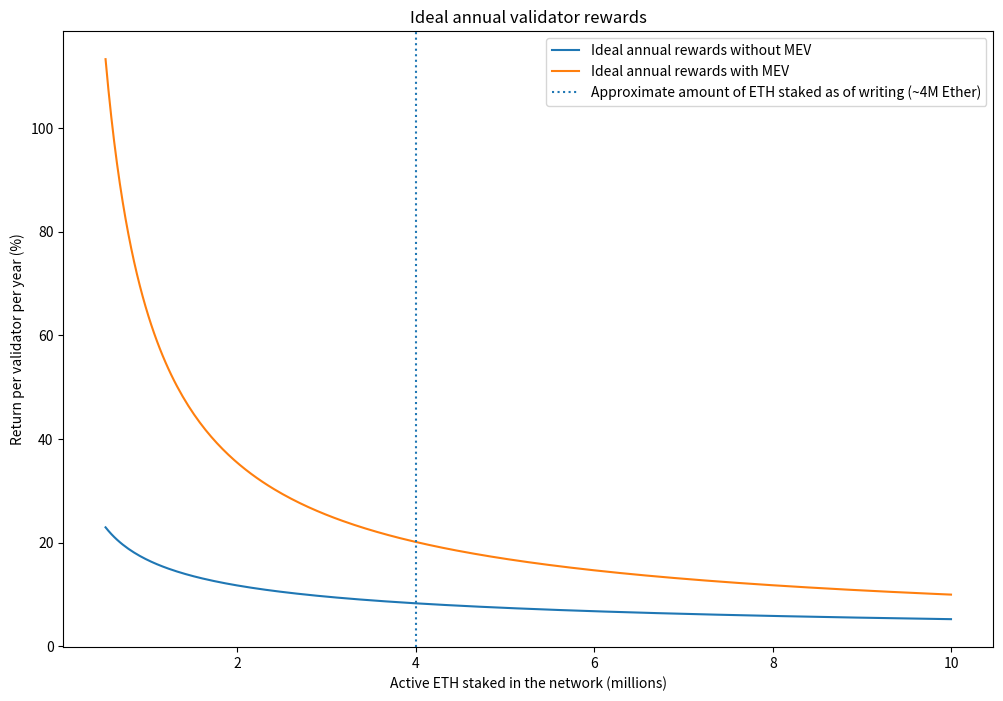
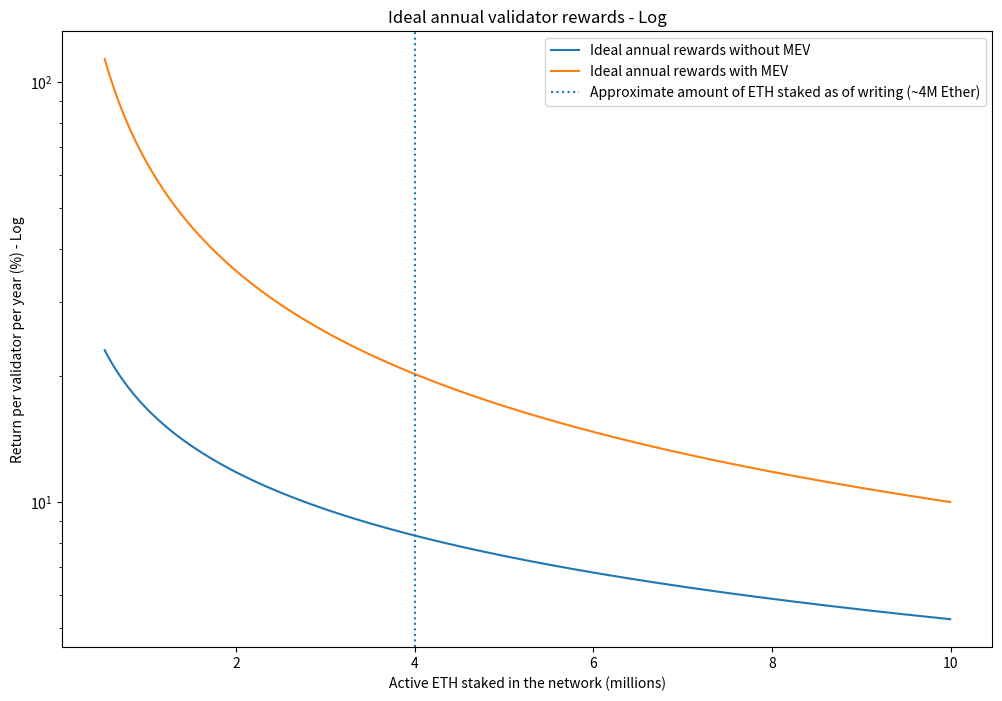
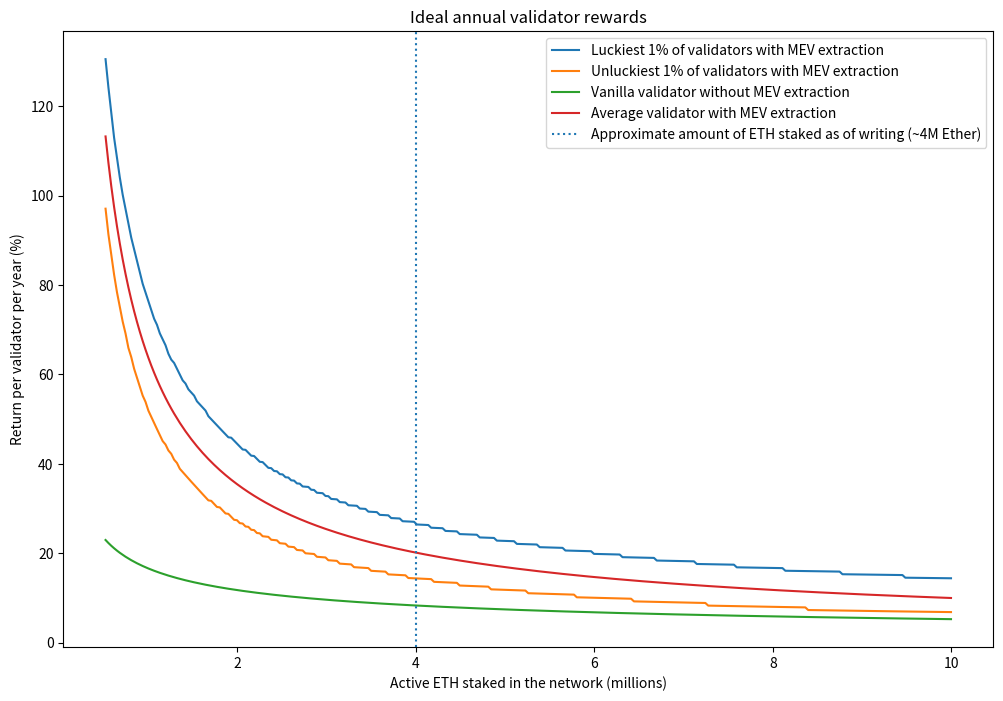
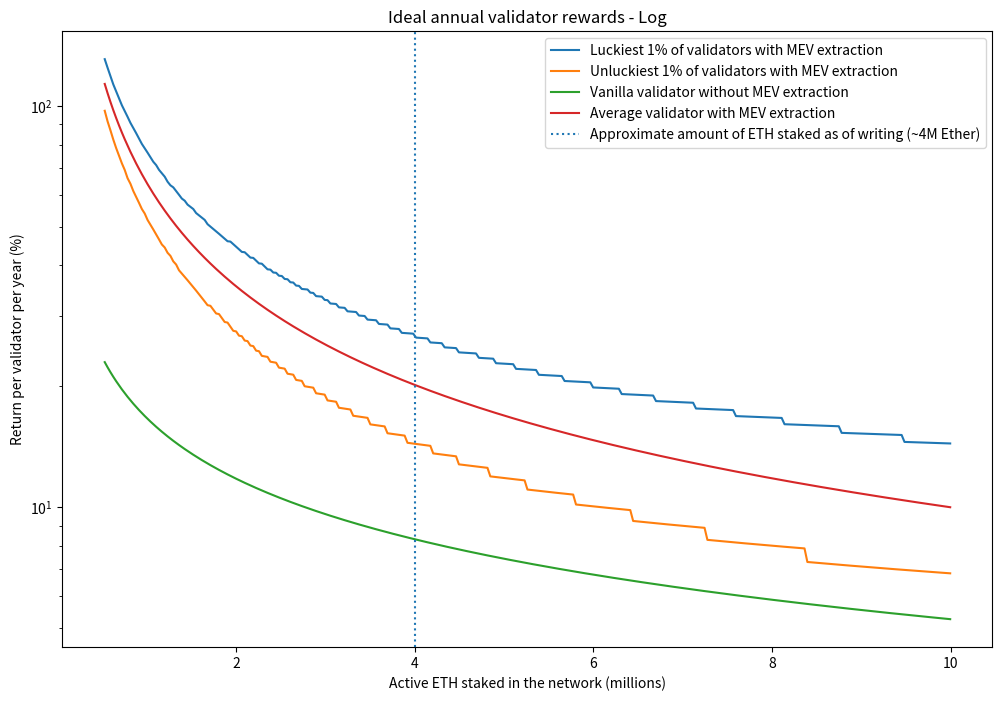
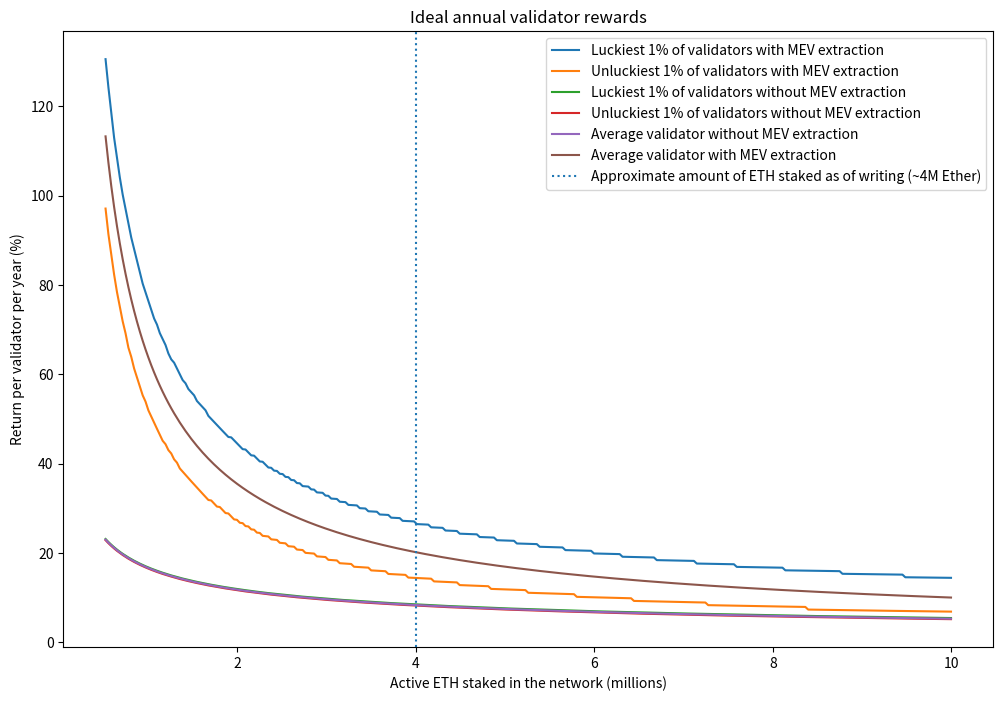
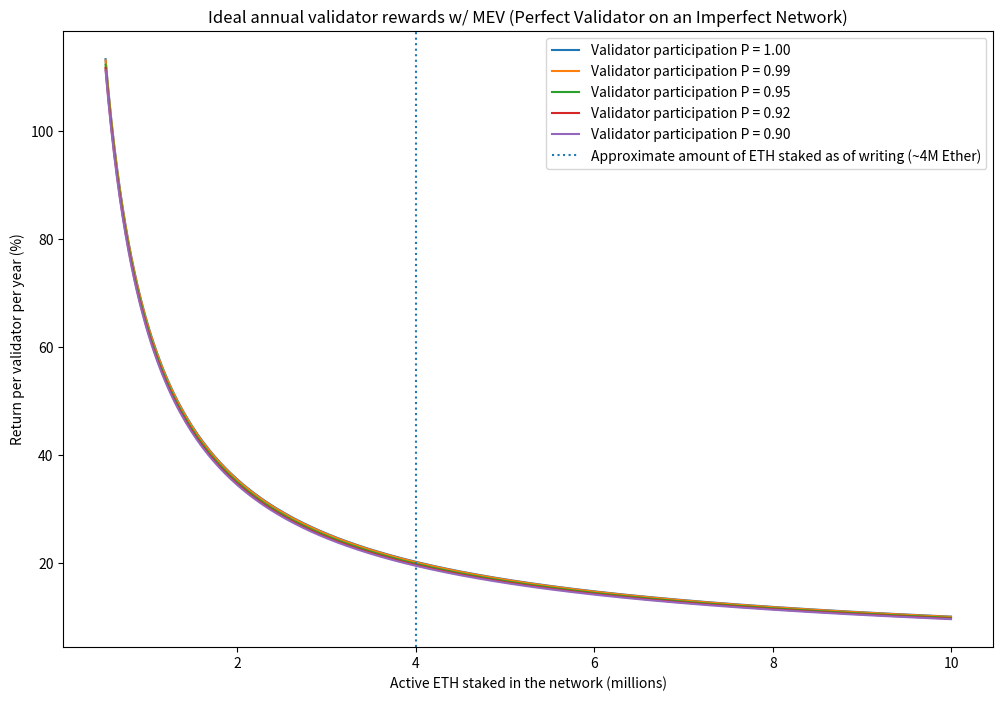
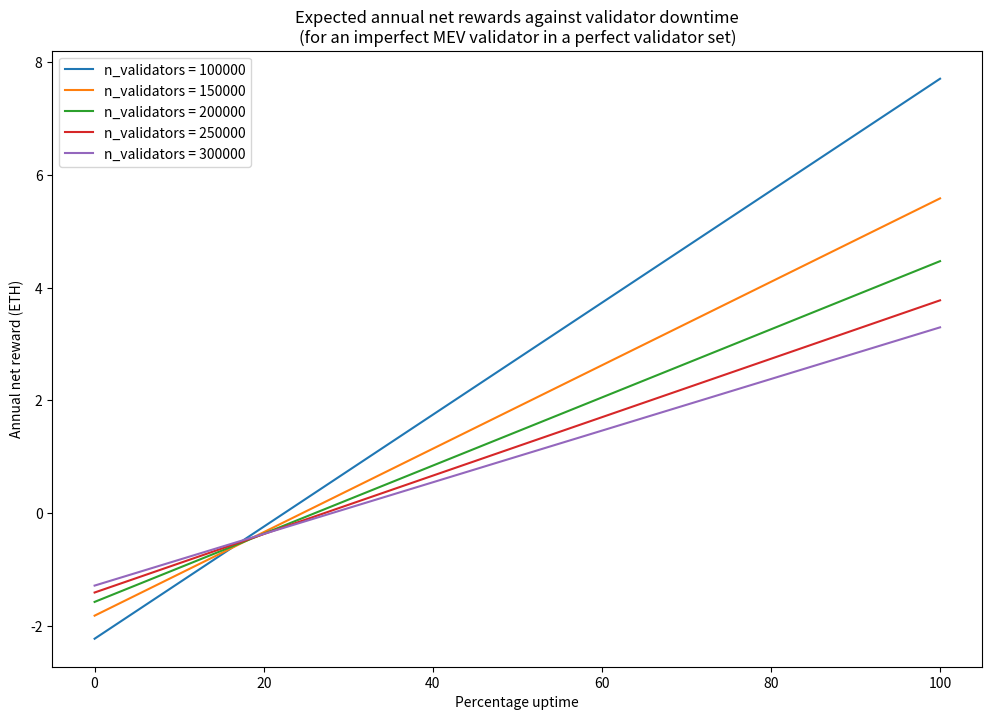

Python code for these plots, in order:
#!/usr/bin/env python
# coding: utf-8

# In[13]:


import math
import matplotlib.pyplot as plt
import pandas as pd
from scipy.stats import binom

EPOCHS_PER_YEAR = 82180
SECONDS_PER_YEAR = 31556952

# define annualised base reward (measured in ETH) for n validators
# assuming all validators have an effective balance of 32 ETH
def annualised_base_reward(n):
    return EPOCHS_PER_YEAR * 512 / math.sqrt(n * 32e9)

# define estimated mean # of blocks proposed per validator per year
# n is the number of active network validators - the average case of pmf
def average_blocks_proposed_per_year(no_of_validators): # mean
    return SECONDS_PER_YEAR / (12 * no_of_validators) # 12 seconds = 1 slot

# Accounting for probability of producing a block
def unluckiest_one_percent_blocks_proposed(no_of_validators):
    return binom.ppf([0.01],31556952/12,1/no_of_validators)

def luckiest_one_percent_blocks_proposed(no_of_validators):
    return binom.ppf([0.99],31556952/12,1/no_of_validators)

avg_mev_reward_per_block = 0.18 # inferring from flashbots activity
lower_bound_for_active_staked_eth = 524288 # required for ETH2 to start
upper_bound_for_active_staked_eth = 10e6 # 10M


# In[68]:


# Yearly, blocks proposed by unluckiest 1%, median, and luckiest 1% of validators. 
n_validators = [524288 // 32, 50000, 100000, 120000, 150000, 200000, 250000, 300000, 10000000 // 32]
staked = [32 * n for n in n_validators] # ETH actively staked in the network

data = {
    'n_validators': n_validators,
    'total_staked (ETH)': staked,
    'no_of_blocks_proposed_by_unluckiest_1%': [(binom.ppf(0.01,31556952/12, 1/n)) for n in n_validators],
    'no_of_blocks_proposed_by_median':[(binom.ppf(0.5,31556952/12, 1/n)) for n in n_validators],
    'no_of_blocks_proposed_by_luckiest_1%': [(binom.ppf(0.99,31556952/12, 1/n)) for n in n_validators]
}

df = pd.DataFrame(data)

pd.options.display.float_format = '{:,.2f}'.format
df.set_index('n_validators')


# In[56]:


# tabulate returns for various amounts of validators with and without MEV
# setup an array of various # of possible active validators
n_validators = [524288 // 32, 50000, 100000, 120000, 150000, 200000, 250000, 300000, 10000000 // 32]
staked = [32 * n for n in n_validators] # ETH actively staked in the network
ideal_reward = [4 * annualised_base_reward(n) for n in n_validators]
ideal_reward_with_mev = [(4 * annualised_base_reward(n) +  (avg_mev_reward_per_block * average_blocks_proposed_per_year(n))) for n in n_validators]
annual_yield = [100 * r / 32 for r in ideal_reward]
annual_yield_with_mev = [100 * r / 32 for r in ideal_reward_with_mev]
delta = []
for i in range(len(annual_yield)):
    delta.append(annual_yield_with_mev[i] - annual_yield[i])
data = {
    'n_validators': n_validators,
    'total_staked (ETH)': staked,
    'annual_reward (ETH)': ideal_reward,
    'annual_reward_with_mev (ETH)':ideal_reward_with_mev,
    'annual_yield (%)': annual_yield,
    'annual_yield_with_mev (%)': annual_yield_with_mev,
    'delta (%)': delta
}

df = pd.DataFrame(data)

pd.options.display.float_format = '{:,.2f}'.format
df.set_index('n_validators')


# In[60]:


# Ideal, with and without MEV

n_validators = [n for n in range(lower_bound_for_active_staked_eth//32,int(upper_bound_for_active_staked_eth)//32,1000)] # get no of validators for the range 0.5M to 10M staked ETH, 3200 at a time
ideal_reward = [(4 * annualised_base_reward(n)) for n in n_validators]
ideal_reward_with_mev = [(4 * annualised_base_reward(n) +  avg_mev_reward_per_block * average_blocks_proposed_per_year(n)) for n in n_validators]

fig, ax = plt.subplots(figsize=(12, 8))

ax.plot([n * 32e-6 for n in n_validators], [100 * r / 32 for r in ideal_reward], label='Ideal annual rewards without MEV')
ax.plot([n * 32e-6 for n in n_validators], [100 * r / 32 for r in ideal_reward_with_mev], label='Ideal annual rewards with MEV')
plt.axvline(x=4, linestyle="dotted", label="Approximate amount of ETH staked as of writing (~4M Ether)")
ax.set_xlabel('Active ETH staked in the network (millions)')
ax.set_ylabel('Return per validator per year (%)')
ax.set_title('Ideal annual validator rewards')
leg = ax.legend()


# In[52]:


# Ideal, with and without MEV - Log

n_validators = [n for n in range(lower_bound_for_active_staked_eth//32,int(upper_bound_for_active_staked_eth)//32,1000)] # get no of validators for the range 0.5M to 10M staked ETH, 3200 at a time
ideal_reward = [(4 * annualised_base_reward(n)) for n in n_validators]
ideal_reward_with_mev = [(4 * annualised_base_reward(n) +  avg_mev_reward_per_block * average_blocks_proposed_per_year(n)) for n in n_validators]

fig, ax = plt.subplots(figsize=(12, 8))

ax.plot([n * 32e-6 for n in n_validators], [100 * r / 32 for r in ideal_reward], label='Ideal annual rewards without MEV')
ax.plot([n * 32e-6 for n in n_validators], [100 * r / 32 for r in ideal_reward_with_mev], label='Ideal annual rewards with MEV')
plt.axvline(x=4, linestyle="dotted", label="Approximate amount of ETH staked as of writing (~4M Ether)")
ax.set_xlabel('Active ETH staked in the network (millions)')
ax.set_ylabel('Return per validator per year (%) - Log')
ax.set_title('Ideal annual validator rewards - Log')
ax.set_yscale("log")
leg = ax.legend()


# In[113]:


# plot ideal ETH staking return with interpercentile range

n_validators = [n for n in range(lower_bound_for_active_staked_eth//32,int(upper_bound_for_active_staked_eth)//32,1000)] # get no of validators for the range 0.5M to 10M staked ETH, 3200 at a time
full_reward = [(4 * annualised_base_reward(n)) for n in n_validators]
attestation_reward = [0.75 * f for f in full_reward]
inclusion_reward = [0.25 * f for f in full_reward]
p = [1/n for n in n_validators]

# calculate lower and upper quartiles for block proposal opportunities
l_bpo = [int(binom.ppf(0.01,31556952/12, 1/n)) for n in n_validators]
mean_bpo = [float(binom.mean(31556952/12, 1/n)) for n in n_validators]
u_bpo = [int(binom.ppf(0.99,31556952/12, 1/n)) for n in n_validators]


full_reward_with_mev = [(4 * annualised_base_reward(n)+ (avg_mev_reward_per_block * average_blocks_proposed_per_year(n))) for n in n_validators] 

# calculate lower and upper quartiles for ideal reward, based on block proposal opportunties
l_reward, u_reward = [], []
for i in range(len(full_reward)):
    r_att = attestation_reward[i]
    r_inc = inclusion_reward[i]
    l_reward.append(r_att + r_inc * ((7/8) + (1/8) * l_bpo[i] / mean_bpo[i]))
    l_reward[i] = l_reward[i] + (l_bpo[i] * avg_mev_reward_per_block)
    u_reward.append(r_att + r_inc * ((7/8) + (1/8) * u_bpo[i] / mean_bpo[i]))
    u_reward[i] = u_reward[i] + (u_bpo[i] * avg_mev_reward_per_block)


fig, ax = plt.subplots(figsize=(12, 8))

ax.plot([n * 32e-6 for n in n_validators], [100 * r / 32 for r in u_reward] , label='Luckiest 1% of validators with MEV extraction')
ax.plot([n * 32e-6 for n in n_validators], [100 * r / 32 for r in l_reward], label='Unluckiest 1% of validators with MEV extraction')
ax.plot([n * 32e-6 for n in n_validators], [100 * r / 32 for r in full_reward], label='Vanilla validator without MEV extraction')
ax.plot([n * 32e-6 for n in n_validators], [100 * r / 32 for r in full_reward_with_mev], label='Average validator with MEV extraction')
ax.set_xlabel('Active ETH staked in the network (millions)')
ax.set_ylabel('Return per validator per year (%)')
plt.axvline(x=4, linestyle="dotted", label="Approximate amount of ETH staked as of writing (~4M Ether)")
ax.set_title('Ideal annual validator rewards')
leg = ax.legend()


# In[115]:


# plot ideal ETH staking return with interpercentile range - Log

n_validators = [n for n in range(lower_bound_for_active_staked_eth//32,int(upper_bound_for_active_staked_eth)//32,1000)] # get no of validators for the range 0.5M to 10M staked ETH, 3200 at a time
full_reward = [(4 * annualised_base_reward(n)) for n in n_validators]
attestation_reward = [0.75 * f for f in full_reward]
inclusion_reward = [0.25 * f for f in full_reward]
p = [1/n for n in n_validators]

# calculate lower and upper quartiles for block proposal opportunities
l_bpo = [int(binom.ppf(0.01,31556952/12, 1/n)) for n in n_validators]
mean_bpo = [float(binom.mean(31556952/12, 1/n)) for n in n_validators]
u_bpo = [int(binom.ppf(0.99,31556952/12, 1/n)) for n in n_validators]


full_reward_with_mev = [(4 * annualised_base_reward(n)+ (avg_mev_reward_per_block * average_blocks_proposed_per_year(n))) for n in n_validators] 

# calculate lower and upper quartiles for ideal reward, based on block proposal opportunties
l_reward, u_reward = [], []
for i in range(len(full_reward)):
    r_att = attestation_reward[i]
    r_inc = inclusion_reward[i]
    l_reward.append(r_att + r_inc * ((7/8) + (1/8) * l_bpo[i] / mean_bpo[i]))
    l_reward[i] = l_reward[i] + (l_bpo[i] * avg_mev_reward_per_block)
    u_reward.append(r_att + r_inc * ((7/8) + (1/8) * u_bpo[i] / mean_bpo[i]))
    u_reward[i] = u_reward[i] + (u_bpo[i] * avg_mev_reward_per_block)


fig, ax = plt.subplots(figsize=(12, 8))

ax.plot([n * 32e-6 for n in n_validators], [100 * r / 32 for r in u_reward] , label='Luckiest 1% of validators with MEV extraction')
ax.plot([n * 32e-6 for n in n_validators], [100 * r / 32 for r in l_reward], label='Unluckiest 1% of validators with MEV extraction')
ax.plot([n * 32e-6 for n in n_validators], [100 * r / 32 for r in full_reward], label='Vanilla validator without MEV extraction')
ax.plot([n * 32e-6 for n in n_validators], [100 * r / 32 for r in full_reward_with_mev], label='Average validator with MEV extraction')
ax.set_xlabel('Active ETH staked in the network (millions)')
ax.set_ylabel('Return per validator per year (%)')
plt.axvline(x=4, linestyle="dotted", label="Approximate amount of ETH staked as of writing (~4M Ether)")
ax.set_title('Ideal annual validator rewards - Log')
ax.set_yscale("log")
leg = ax.legend()


# In[61]:


# plot ideal ETH staking return with interpercentile range
# TODO: decide if we want to make it log or not (to show distinction on non-MEV returns)
n_validators = [n for n in range(lower_bound_for_active_staked_eth//32,int(upper_bound_for_active_staked_eth)//32,1000)] # get no of validators for the range 0.5M to 10M staked ETH, 3200 at a time
full_reward = [(4 * annualised_base_reward(n)) for n in n_validators]
attestation_reward = [0.75 * f for f in full_reward]
inclusion_reward = [0.25 * f for f in full_reward]
p = [1/n for n in n_validators]

# calculate lower and upper quartiles for block proposal opportunities
l_bpo = [int(binom.ppf(0.01,31556952/12, 1/n)) for n in n_validators]
mean_bpo = [float(binom.mean(31556952/12, 1/n)) for n in n_validators]
u_bpo = [int(binom.ppf(0.99,31556952/12, 1/n)) for n in n_validators]


full_reward_with_mev = [(4 * annualised_base_reward(n)+ (avg_mev_reward_per_block * average_blocks_proposed_per_year(n))) for n in n_validators] 

# calculate lower and upper quartiles for ideal reward, based on block proposal opportunties
l_reward, u_reward = [], [] # With MEV
for i in range(len(full_reward)):
    r_att = attestation_reward[i]
    r_inc = inclusion_reward[i]
    l_reward.append(r_att + r_inc * ((7/8) + (1/8) * l_bpo[i] / mean_bpo[i]))
    l_reward[i] = l_reward[i] + (l_bpo[i] * avg_mev_reward_per_block)
    u_reward.append(r_att + r_inc * ((7/8) + (1/8) * u_bpo[i] / mean_bpo[i]))
    u_reward[i] = u_reward[i] + (u_bpo[i] * avg_mev_reward_per_block)

l_reward_without_mev, u_reward_without_mev = [], []
for i in range(len(full_reward)):
    r_att = attestation_reward[i]
    r_inc = inclusion_reward[i]
    l_reward_without_mev.append(r_att + r_inc * ((7/8) + (1/8) * l_bpo[i] / mean_bpo[i]))
    u_reward_without_mev.append(r_att + r_inc * ((7/8) + (1/8) * u_bpo[i] / mean_bpo[i]))


fig, ax = plt.subplots(figsize=(12, 8))

ax.plot([n * 32e-6 for n in n_validators], [100 * r / 32 for r in u_reward] , label='Luckiest 1% of validators with MEV extraction')
ax.plot([n * 32e-6 for n in n_validators], [100 * r / 32 for r in l_reward], label='Unluckiest 1% of validators with MEV extraction')
ax.plot([n * 32e-6 for n in n_validators], [100 * r / 32 for r in u_reward_without_mev] , label='Luckiest 1% of validators without MEV extraction')
ax.plot([n * 32e-6 for n in n_validators], [100 * r / 32 for r in l_reward_without_mev], label='Unluckiest 1% of validators without MEV extraction')
ax.plot([n * 32e-6 for n in n_validators], [100 * r / 32 for r in full_reward], label='Average validator without MEV extraction')
ax.plot([n * 32e-6 for n in n_validators], [100 * r / 32 for r in full_reward_with_mev], label='Average validator with MEV extraction')
ax.set_xlabel('Active ETH staked in the network (millions)')
ax.set_ylabel('Return per validator per year (%)')
plt.axvline(x=4, linestyle="dotted", label="Approximate amount of ETH staked as of writing (~4M Ether)")
ax.set_title('Ideal annual validator rewards')
#ax.set_yscale("log")
leg = ax.legend();


# In[30]:


# Perfect validator on an Imperfect Network

# plot reward for perfect validator in several participation level contexts
participation_rate = [1,0.99,0.95,0.92,0.90]

n_validators = [n for n in range(lower_bound_for_active_staked_eth//32,int(upper_bound_for_active_staked_eth)//32,1000)]
base_reward = [annualised_base_reward(n) for n in n_validators]

fig, ax = plt.subplots(figsize=(12, 8))

r_100000 = []
for P in participation_rate:
    accuracy_rewards = [P * 3 * r for r in base_reward]
    if P < 1:
        inclusion_reward = [(7/8) * r * P * math.log(P) / (P-1) for r in base_reward]
    else:
        inclusion_reward = [(7/8) * r for r in base_reward]
        
    block_reward = [(1/8) * r * P for r in base_reward]
    total_reward = [accuracy_rewards[i] + inclusion_reward[i] + block_reward[i]
                    for i in range(len(block_reward))]
    total_reward = [total_reward[i] + (avg_mev_reward_per_block * average_blocks_proposed_per_year(n)) for i, n in enumerate(n_validators)]
    ax.plot([n * 32e-6 for n in n_validators], [100 * r / 32 for r in total_reward], label=f'Validator participation P = {P:.2f}')
    r_100000.append(total_reward[50])
    
ax.set_xlabel('Active ETH staked in the network (millions)')
ax.set_ylabel('Return per validator per year (%)')
plt.axvline(x=4, linestyle="dotted", label="Approximate amount of ETH staked as of writing (~4M Ether)")
ax.set_title('Ideal annual validator rewards w/ MEV (Perfect Validator on an Imperfect Network)')
#ax.set_yscale("log")
leg = ax.legend()


# In[62]:


# Imperfect Validator on a Perfect Network

n_validators = [100000, 150000, 200000, 250000, 300000]
uptime = [i / 100 for i in range(101)]

fig, ax = plt.subplots(figsize=(12, 8))
for n in n_validators:
    base_reward = annualised_base_reward(n)
    mev_reward = average_blocks_proposed_per_year(n) * avg_mev_reward_per_block
    net_reward = []
    for u in uptime:
        rewards = 4 * u * base_reward
        penalties = 3 * (1 - u) * base_reward
        mev_reward_adjusted_for_uptime = u * mev_reward
        net_reward.append(rewards - penalties + mev_reward_adjusted_for_uptime)

    ax.plot(range(101), net_reward, label=f'n_validators = {n}')

ax.set_xlabel('Percentage uptime')
ax.set_ylabel('Annual net reward (ETH)')
ax.set_title('Expected annual net rewards against validator downtime\n'
             '(for an imperfect MEV validator in a perfect validator set)')
leg = ax.legend()


# In[67]:


## TODO: Confirm if this is right
## Full model - imperfect validator operating in an imperfect validator
base_reward = annualised_base_reward(100000)
participation = 0.99
uptime = 0.99
net_reward = 3 * base_reward * participation * uptime              - 3 * base_reward * (1 - participation)               + (7/8) * base_reward * participation * uptime * math.log(participation) / (participation - 1)              + (1/8) * base_reward * participation * uptime + (avg_mev_reward_per_block * average_blocks_proposed_per_year(100000) * uptime * participation)

print("Assuming 100000 validators on the network with ", participation*100, "% participaton and", uptime*100, "% network uptimeand" )
print(f'Net annual reward estimate with MEV= {net_reward:.2f} ETH ({100 * net_reward / 32:.2f}% return on 32 ETH stake)')


# In[ ]:




